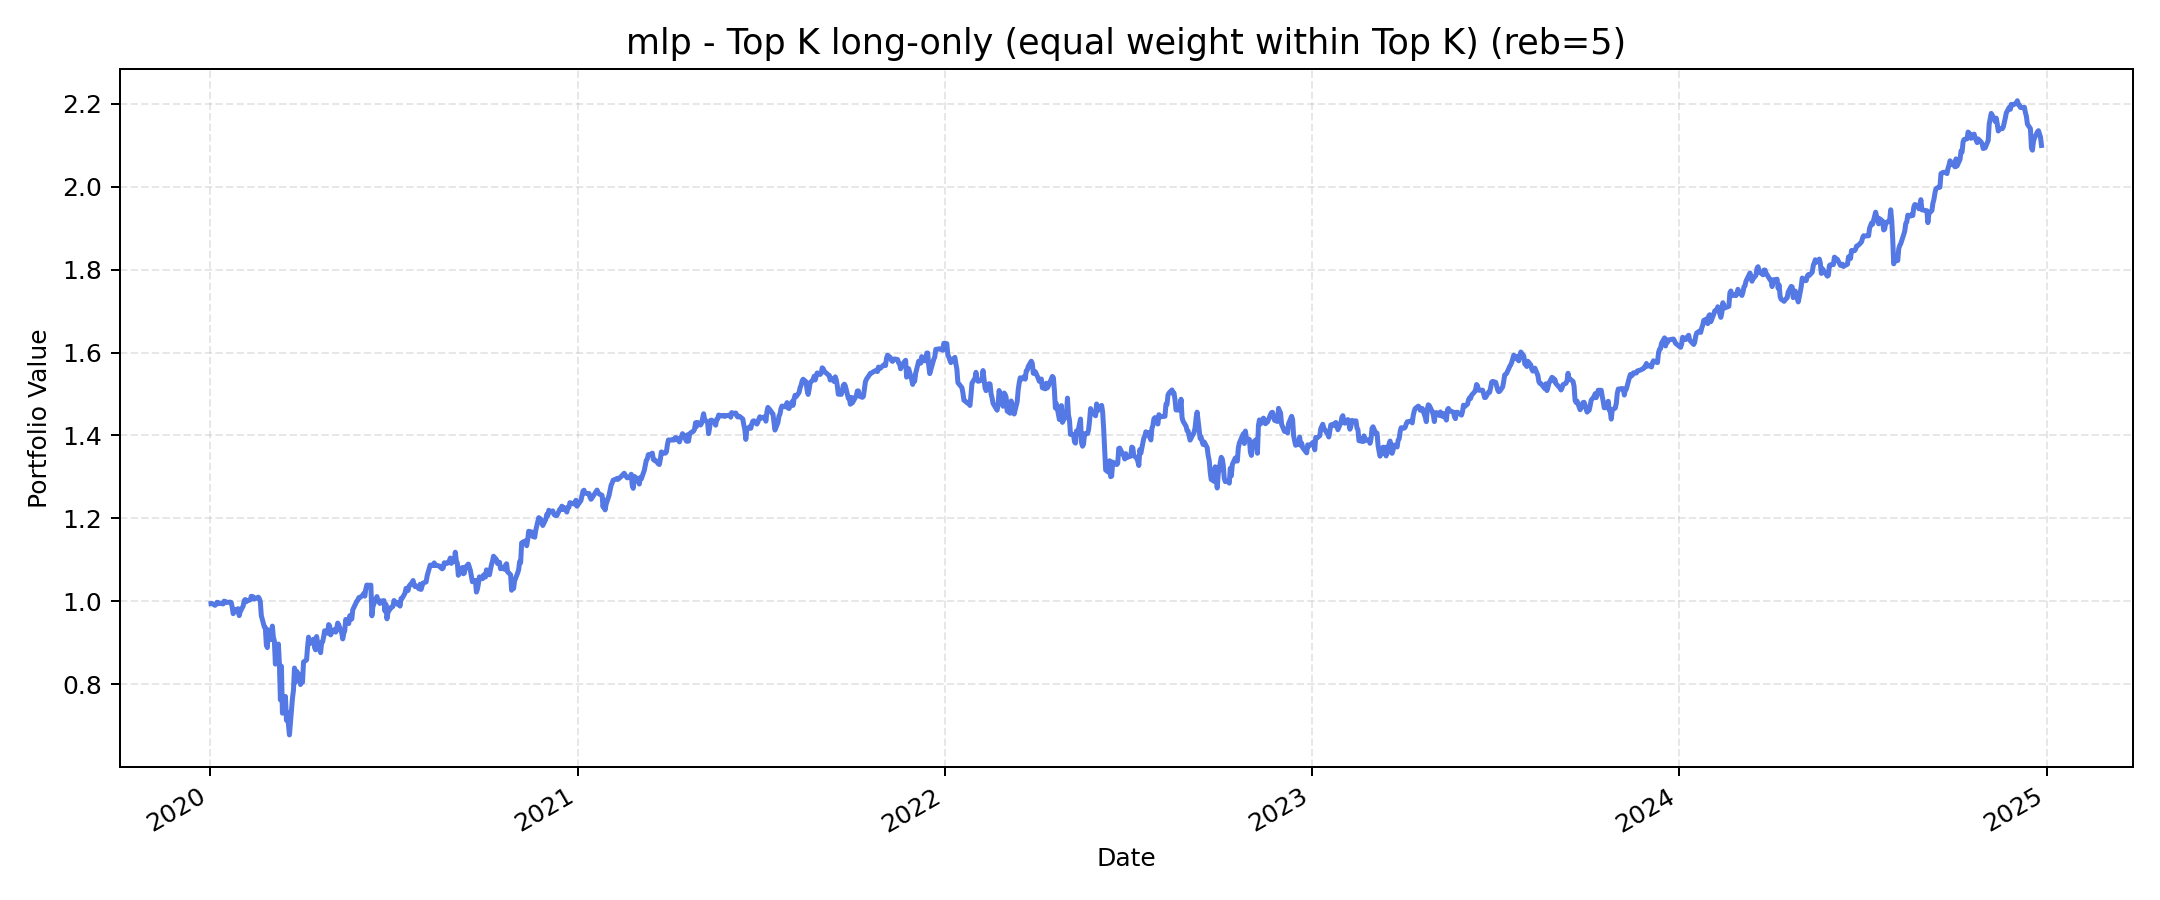

Source data for this figure (header and first rows):
, value
2020-01-02, 0.9943
2020-01-03, 0.9946
2020-01-06, 0.9901
2020-01-07, 0.9934
2020-01-08, 0.9976
2020-01-09, 0.9939
2020-01-10, 0.9956
2020-01-13, 0.9942
2020-01-14, 0.9934
2020-01-15, 1
2020-01-16, 0.9996
2020-01-17, 0.9971
2020-01-21, 0.9978
2020-01-22, 0.9972
2020-01-23, 0.9865
2020-01-24, 0.97
2020-01-27, 0.9804
2020-01-28, 0.9801
2020-01-29, 0.982
2020-01-30, 0.9653
2020-01-31, 0.9748
2020-02-03, 0.9888
2020-02-04, 1.001
2020-02-05, 1.004
2020-02-06, 0.9987
2020-02-07, 1.001
2020-02-10, 1.003
2020-02-11, 1.012
2020-02-12, 1.012
2020-02-13, 1.01
2020-02-14, 1.005
2020-02-18, 1.01
2020-02-19, 1.006
2020-02-20, 0.9993
2020-02-21, 0.9653
2020-02-24, 0.938
2020-02-25, 0.9367
2020-02-26, 0.8948
2020-02-27, 0.8882
2020-02-28, 0.9309
2020-03-02, 0.9074
2020-03-03, 0.94
2020-03-04, 0.9132
2020-03-05, 0.9044
2020-03-06, 0.8483
2020-03-09, 0.8968
2020-03-10, 0.8486
2020-03-11, 0.7619
2020-03-12, 0.8433
2020-03-13, 0.7299
2020-03-16, 0.7703
2020-03-17, 0.7128
2020-03-18, 0.7313
2020-03-19, 0.7021
2020-03-20, 0.6775
2020-03-23, 0.7661
2020-03-24, 0.7855
2020-03-25, 0.8389
2020-03-26, 0.8047
2020-03-27, 0.8314
... 1,196 more rows
